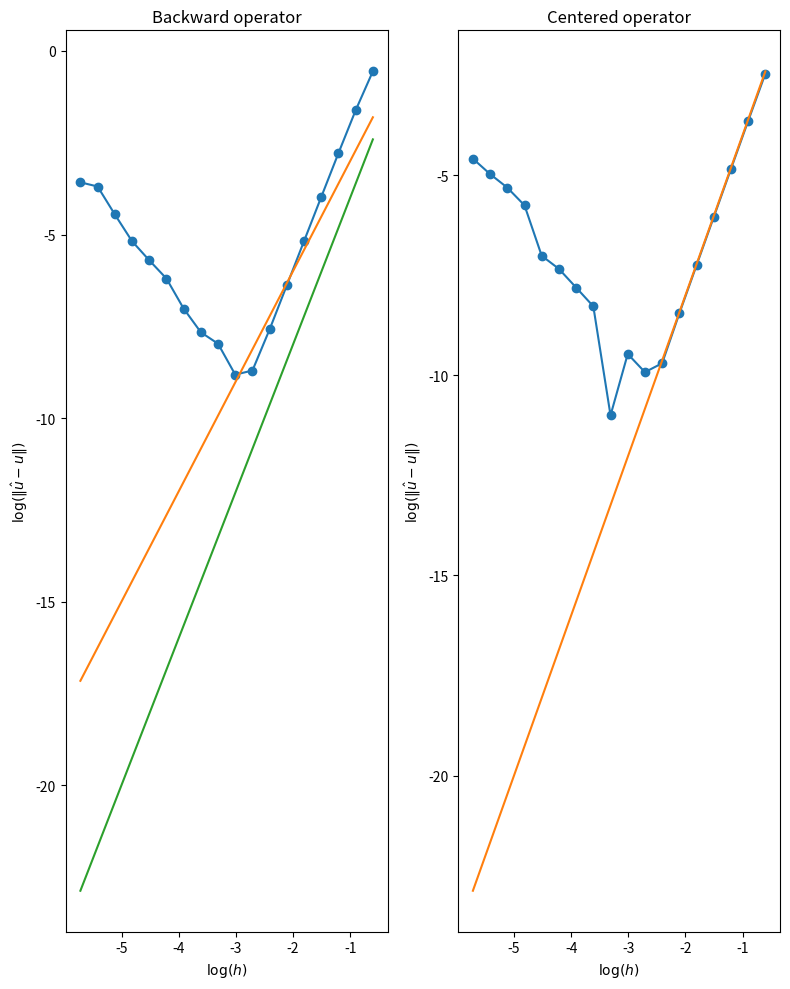

Write Python code to recreate this figure.

#%% Importing libraries
import math
import matplotlib.pyplot as plt
import numpy as np

 
#%% Exercise c
def u(x):
    return math.exp(math.cos(x))

exact_value = -math.exp(1)

def d2u_b(h):
    # (4,0)
    x=0
    #a1 = [11/(12*h**2), -14/(3*h**2), 19/(2*h**2), -26/(3*h**2), 35/(12*h**2)]
    a1 = [11/(12*h**2), -56/(12*h**2), 114/(12*h**2), -104/(12*h**2), 35/(12*h**2)]
    d2u_1 = 0
    for i,a in zip(range(-4, 1),a1):
        d2u_1 += u(x+i*h)*a
    
    return d2u_1

def d2u_c(h):
    # (2,2)
    x=0
    #a2 = [-1/(12*h**2), 4/(3*h**2), -5/(2*h**2), 4/(3*h**2), -1/(12*h**2)]
    a2 = np.array([-1/12,16/12,-30/12,16/12,-1/12])/(h**2)
    d2u_2 = 0
    for i,a in zip(range(-2, 3),a2): 
        d2u_2 += u(x+i*h)*a
    
    return d2u_2

print("Exact value:",exact_value)
print("Backward:", d2u_b(0.001))
print("Centered:", d2u_c(0.001))

#%% Checking order

h = 0.1
a_forward = np.array([35/12, -104/12, 114/12,-56/12, 11/12])/(h**2)
a_backward = np.array([11/12,-56/12,114/12,-104/12,35/12])/(h**2)
a_centered = np.array([-1/12,16/12,-30/12,16/12,-1/12])/(h**2)

def C(n,a,alpha,beta,dev):
    out = 0
    
    if n == dev:
        out -= h**(-n)
    
    for a,m in zip(a,range(-alpha,beta+1)):
        out += a*m**n/(math.factorial(n))

    return out 

print("Forword:",[C(i,a_forward,0,4,dev=2) for i in range(7)])
print("Backword:",[C(i,a_backward,4,0,dev=2) for i in range(7)])
print("Centered:",[C(i,a_centered,2,2,dev=2) for i in range(7)])

#%% Exercise d

# Computing the values of h for different values of s
h_list = [1/(2**s) for s in range(2,20)]

# Initializing error lists
error_backword = [abs(exact_value - d2u_b(h_list[i])) for i in range(len(h_list))]
error_centered = [abs(exact_value - d2u_c(h_list[i])) for i in range(len(h_list))]

# Convergence rates 
CR_backword = 3
CR_centered = 4

# Making subplot
fig, (ax1, ax2) = plt.subplots(1, 2, figsize=(8, 10))
#ax1.loglog(h_list, error1, "-o")
ax1.plot(np.log10(h_list),np.log10(error_backword),"-o")
ax1.plot(np.log10(h_list),CR_backword*np.log10(h_list))
ax1.plot(np.log10(h_list),CR_centered*np.log10(h_list))
ax1.set_title('Backward operator')  
ax1.set_xlabel(r'$\log(h)$')
ax1.set_ylabel(r'$\log(\Vert \hat{u} - u \Vert )$') 

#ax2.loglog(h_list, error2, "-o")
ax2.plot(np.log10(h_list),np.log10(error_centered),"-o")
ax2.plot(np.log10(h_list),CR_centered*np.log10(h_list))
ax2.set_title('Centered operator')
ax2.set_xlabel(r'$\log(h)$')
ax2.set_ylabel(r'$\log(\Vert \hat{u} - u \Vert) $')  

plt.tight_layout()

plt.show()
